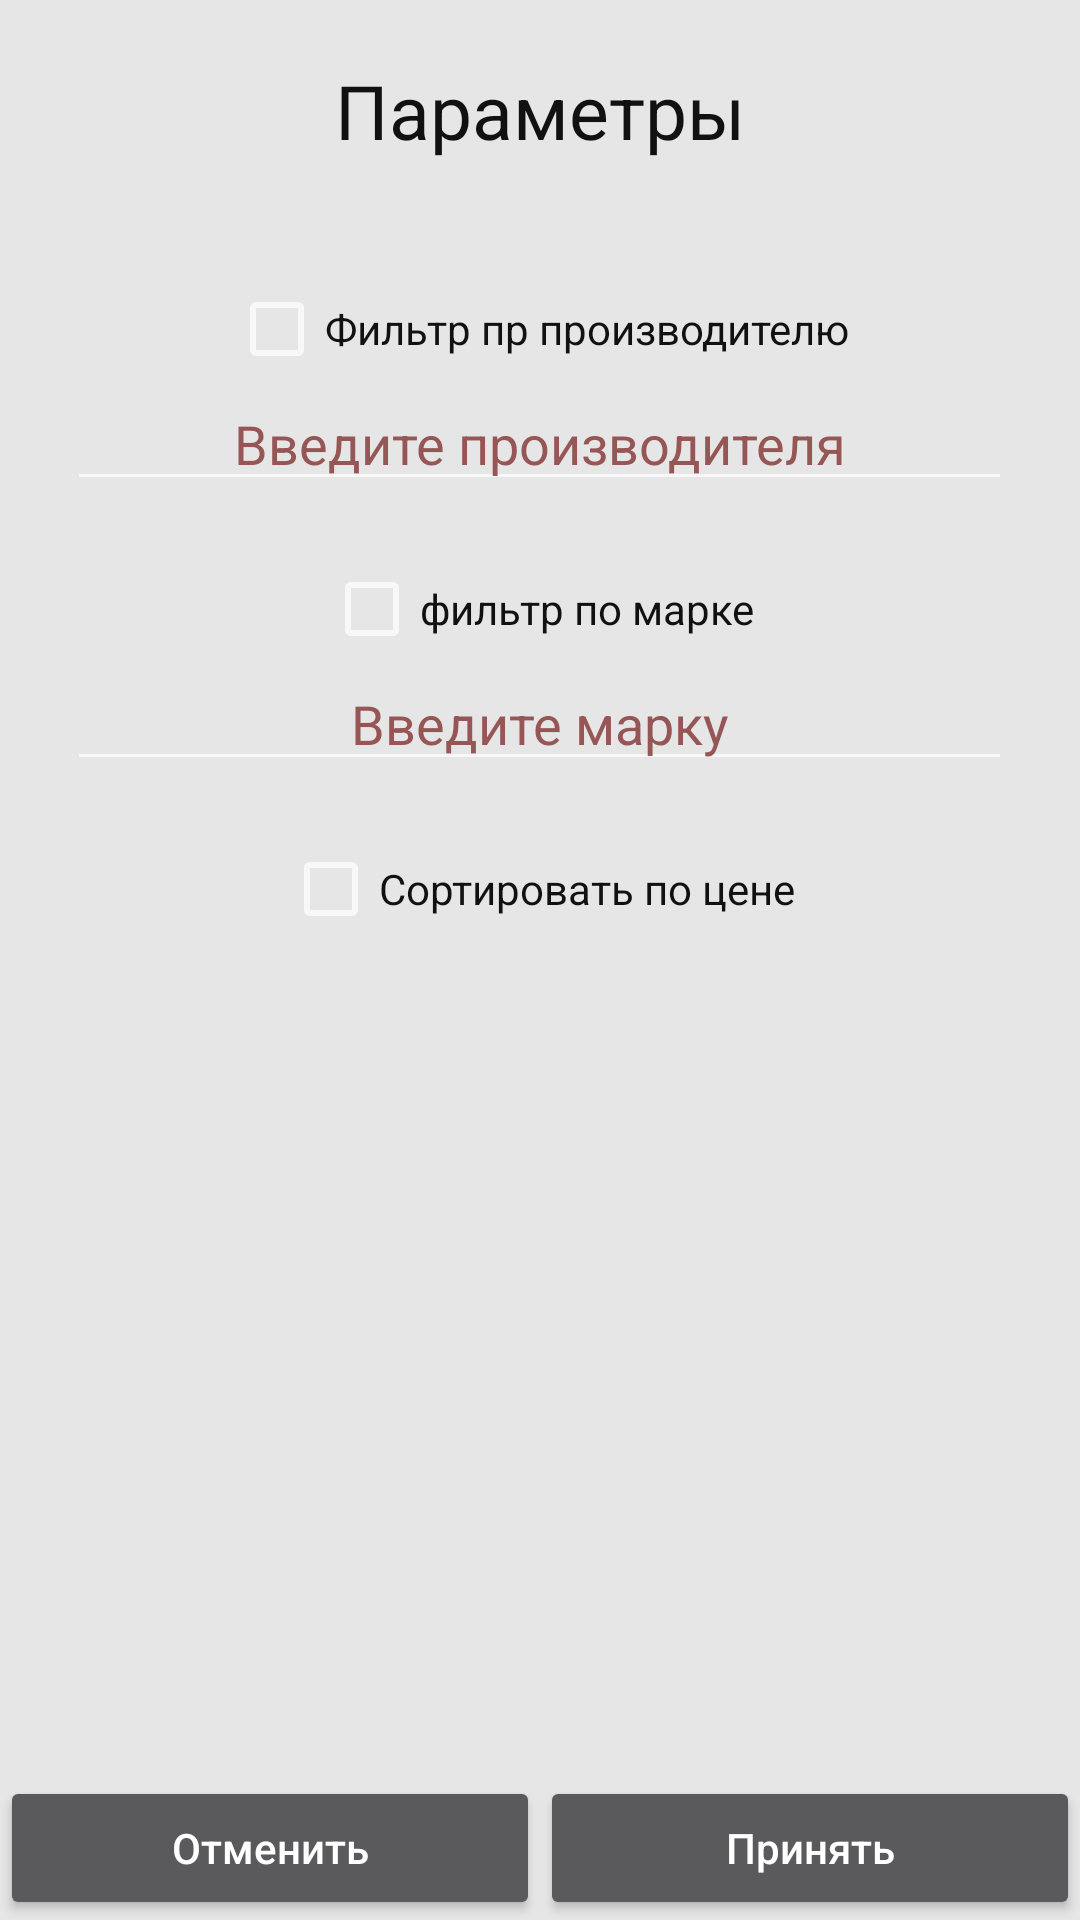

Android layout source for this screen:
<!-- AndroidManifest.xml: application theme Theme.AppCompat.NoActionBar -->
<!-- res/layout/filter.xml -->
<?xml version="1.0" encoding="utf-8"?>
<LinearLayout xmlns:android="http://schemas.android.com/apk/res/android"
    android:layout_width="match_parent"
    android:layout_height="match_parent"
    android:orientation="vertical"
    android:gravity="center"
    android:background="#e6e6e6">

    <TextView
        android:layout_width="wrap_content"
        android:layout_height="wrap_content"
        android:text="Параметры"
        android:textColor="#111"
        android:layout_margin="20dp"
        android:textSize="25sp"
        android:layout_gravity="center"/>

    <CheckBox
        android:id="@+id/manufacturer"
        android:layout_width="wrap_content"
        android:layout_height="wrap_content"
        android:layout_marginTop="20dp"
        android:text="Фильтр пр производителю"
        android:textColor="#111" />

    <EditText
        android:id="@+id/manufacturerEt"
        android:layout_width="wrap_content"
        android:layout_height="wrap_content"
        android:ems="15"
        android:textColor="#111"
        android:hint="Введите производителя"
        android:textColorHint="#965656"
        android:gravity="center"
        android:clickable="false"/>

    <CheckBox
        android:id="@+id/model"
        android:layout_width="wrap_content"
        android:layout_height="wrap_content"
        android:layout_marginTop="20dp"
        android:text="фильтр по марке"
        android:textColor="#111" />

    <EditText
        android:id="@+id/modelEt"
        android:layout_width="wrap_content"
        android:layout_height="wrap_content"
        android:ems="15"
        android:textColor="#111"
        android:hint="Введите марку"
        android:textColorHint="#965656"
        android:gravity="center"
        android:clickable="false"/>


    <CheckBox
        android:id="@+id/sortByPrice"
        android:layout_width="wrap_content"
        android:layout_height="wrap_content"
        android:layout_marginTop="20dp"
        android:text="Сортировать по цене"
        android:textColor="#111" />


    <LinearLayout
        android:layout_width="match_parent"
        android:layout_height="match_parent"
        android:gravity="bottom">

        <Button
            android:id="@+id/cancel"
            android:layout_width="0dp"
            android:layout_height="wrap_content"
            android:layout_weight="1"
            android:textAllCaps="false"
            android:text="@string/button_cancel" />

        <Button
            android:id="@+id/ok"
            android:layout_width="0dp"
            android:layout_height="wrap_content"
            android:layout_weight="1"
            android:text="@string/button_ok"
            android:textAllCaps="false"
            android:layout_gravity="bottom"/>


    </LinearLayout>


</LinearLayout>
<!-- resources referenced by this layout -->
<resources>
  <string name="button_cancel">Отменить</string>
  <string name="button_ok">Принять</string>
</resources>
